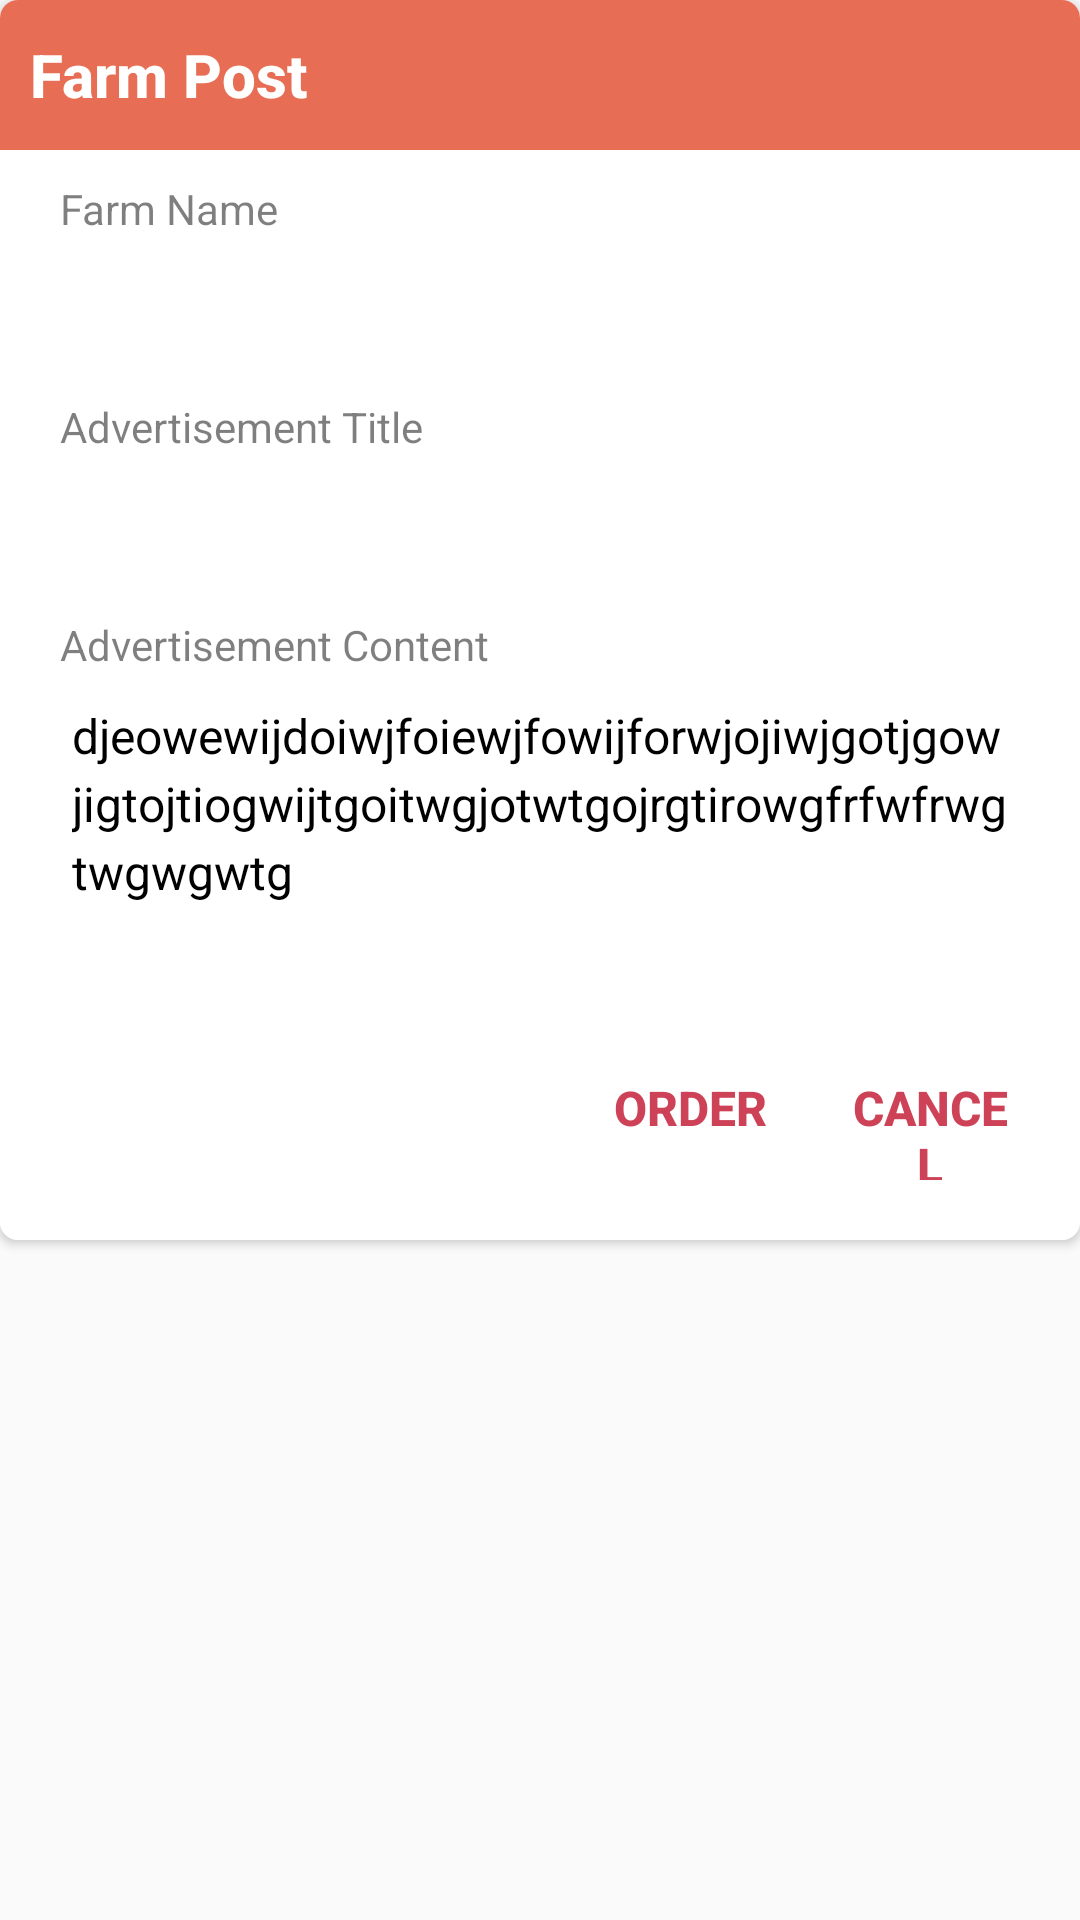

The Android layout XML behind this screen, and the referenced resources:
<!-- AndroidManifest.xml: application theme AppTheme -->
<!-- res/layout/custom_dialogue_community2.xml -->
<?xml version="1.0" encoding="utf-8"?>
<LinearLayout xmlns:android="http://schemas.android.com/apk/res/android"
    xmlns:app="http://schemas.android.com/apk/res-auto"
    android:layout_width="match_parent"
    android:layout_height="match_parent"
    android:background="@null"
    android:orientation="vertical">

    <androidx.cardview.widget.CardView
        android:layout_width="match_parent"
        android:layout_height="wrap_content"
        app:cardCornerRadius="6dp">

        <LinearLayout
            android:layout_width="match_parent"
            android:layout_height="match_parent"
            android:background="#ffffff"
            android:orientation="vertical"
            android:paddingBottom="20dp">

            <LinearLayout
                android:id="@+id/titleLayout"
                android:layout_width="match_parent"
                android:layout_height="50dp"
                android:background="@color/colorSecondary"
                android:gravity="center_vertical"
                android:orientation="vertical"
                app:layout_constraintStart_toStartOf="parent"
                app:layout_constraintTop_toTopOf="parent">

                <TextView
                    android:layout_width="wrap_content"
                    android:layout_height="wrap_content"
                    android:layout_marginStart="10dp"
                    android:text="Farm Post"
                    android:textAppearance="@style/TextAppearance.AppCompat.Title"
                    android:textColor="#ffffff"
                    android:textSize="20sp"
                    android:textStyle="bold" />


            </LinearLayout>

            <ScrollView
                android:id="@+id/contentLayout"
                android:layout_width="match_parent"
                android:layout_height="wrap_content"
                android:layout_marginTop="10dp"
                android:layout_weight="1"
                app:layout_constraintTop_toBottomOf="@id/titleLayout">

                <LinearLayout
                    android:layout_width="match_parent"
                    android:layout_height="wrap_content"
                    android:orientation="vertical"
                    android:paddingStart="20dp"
                    android:paddingEnd="20dp"
                    android:paddingBottom="20dp"
                    app:layout_constraintStart_toStartOf="parent">

                    <TextView
                        android:layout_width="wrap_content"
                        android:layout_height="wrap_content"
                        android:text="Farm Name"
                        android:textColor="#80000000"
                        android:textSize="14sp" />

                    <EditText
                        android:id="@+id/ET_farm_name"
                        android:layout_width="match_parent"
                        android:layout_height="wrap_content"
                        android:layout_marginTop="6dp"
                        android:background="@null"
                        android:cursorVisible="false"
                        android:focusable="false"
                        android:maxLength="50"
                        android:padding="4dp"
                        android:paddingTop="5dp"
                        android:singleLine="true"
                        android:textAlignment="viewStart"
                        android:textColor="#000000"

                        android:textSize="16sp" />

                    <TextView
                        android:layout_width="wrap_content"
                        android:layout_height="wrap_content"
                        android:layout_marginTop="18dp"
                        android:text="Advertisement Title"
                        android:textColor="#80000000"
                        android:textSize="14sp" />

                    <EditText

                        android:id="@+id/ET_ad_Title"
                        android:layout_width="match_parent"
                        android:layout_height="wrap_content"
                        android:layout_marginTop="6dp"
                        android:background="@null"

                        android:cursorVisible="false"
                        android:focusable="false"
                        android:inputType="text"
                        android:maxLength="50"
                        android:padding="4dp"
                        android:singleLine="true"
                        android:textAlignment="viewStart"
                        android:textColor="#000000"
                        android:textSize="16sp" />


                    <TextView
                        android:layout_width="wrap_content"
                        android:layout_height="wrap_content"
                        android:layout_marginTop="18dp"
                        android:text="Advertisement Content"
                        android:textColor="#80000000"
                        android:textSize="14sp" />

                    <EditText
                        android:id="@+id/ET_ad_Content"
                        android:layout_width="match_parent"
                        android:layout_height="wrap_content"
                        android:layout_marginTop="6dp"
                        android:background="@null"
                        android:cursorVisible="false"
                        android:focusable="false"
                        android:inputType="textMultiLine"
                        android:lineSpacingMultiplier="1.2"
                        android:padding="4dp"
                        android:text="djeowewijdoiwjfoiewjfowijforwjojiwjgotjgowjigtojtiogwijtgoitwgjotwtgojrgtirowgfrfwfrwgtwgwgwtg"
                        android:textAlignment="viewStart"
                        android:textColor="#000000"
                        android:textSize="16sp" />


                </LinearLayout>


            </ScrollView>

            <LinearLayout
                android:layout_width="match_parent"
                android:layout_height="wrap_content"
                android:gravity="end"
                android:orientation="horizontal"
                android:paddingTop="20dp"
                android:paddingEnd="20dp"


                >

                <Button
                    android:id="@+id/order"
                    android:layout_width="60dp"
                    android:layout_height="wrap_content"
                    android:background="@null"
                    android:text="Order"
                    android:textColor="@color/colorAccent"
                    android:textSize="16dp"
                    android:textStyle="bold" />

                <Button
                    android:id="@+id/cancel"
                    android:layout_width="60dp"
                    android:layout_height="wrap_content"
                    android:layout_marginStart="20dp"
                    android:background="@null"
                    android:text="Cancel"
                    android:textColor="@color/colorAccent"
                    android:textSize="16sp"
                    android:textStyle="bold" />


            </LinearLayout>

        </LinearLayout>
    </androidx.cardview.widget.CardView>

</LinearLayout>
<!-- resources referenced by this layout -->
<resources>
  <color name="colorAccent">#ce4257</color>
  <color name="colorSecondary">#e76e54</color>
  <style name="AppTheme" parent="Theme.AppCompat.Light.DarkActionBar">
          
          <item name="colorPrimary">@color/colorPrimary</item>
          <item name="colorPrimaryDark">@color/colorPrimaryDark</item>
          <item name="colorAccent">@color/colorAccent</item>
      </style>
  <color name="colorPrimary">#52a49d</color>
  <color name="colorPrimaryDark">#136f63</color>
</resources>
